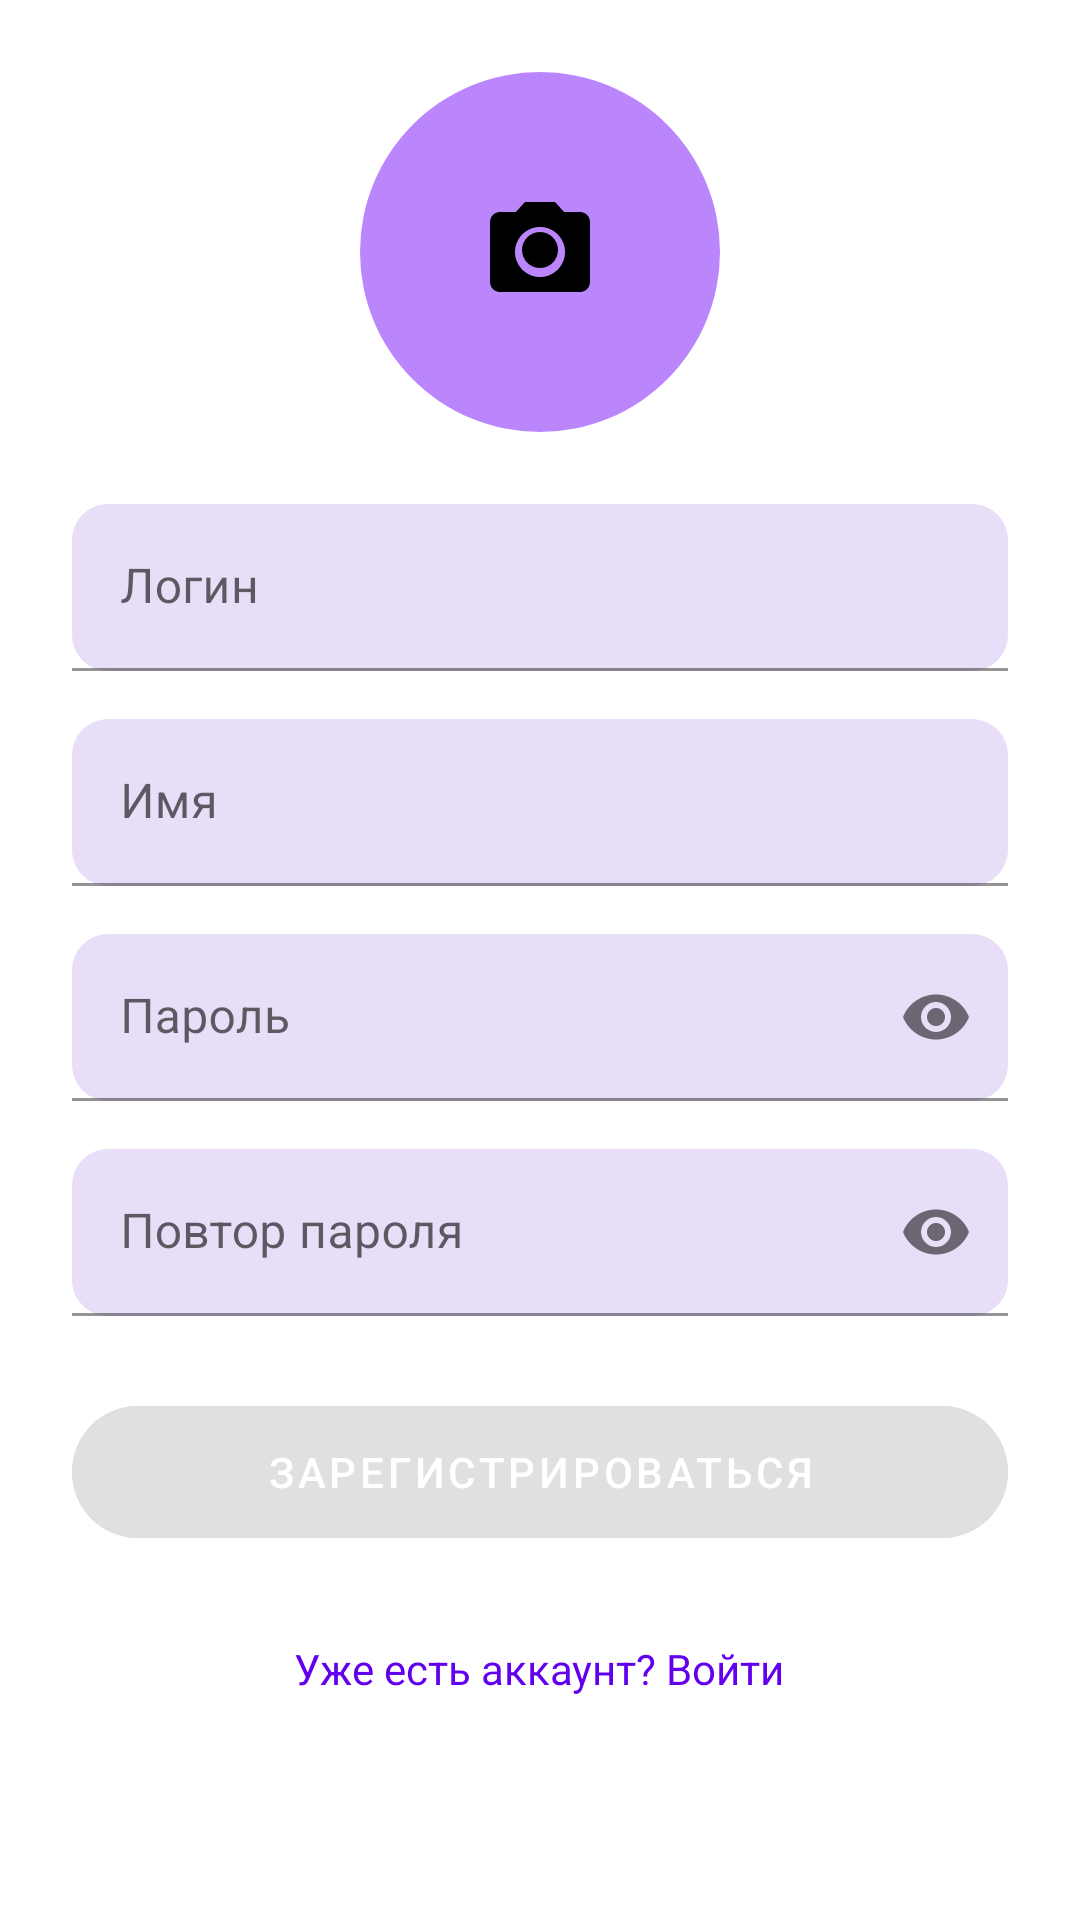

Android layout source for this screen:
<!-- AndroidManifest.xml: application theme Theme.NeWork -->
<!-- res/layout/fragment_register.xml -->
<?xml version="1.0" encoding="utf-8"?>
<ScrollView xmlns:android="http://schemas.android.com/apk/res/android"
    xmlns:app="http://schemas.android.com/apk/res-auto"
    android:id="@+id/registerScroll"
    android:layout_width="match_parent"
    android:layout_height="match_parent"
    android:background="@color/white"
    android:clipToPadding="false"
    android:fillViewport="true">

    <LinearLayout
        android:id="@+id/registerContent"
        android:layout_width="match_parent"
        android:layout_height="wrap_content"
        android:orientation="vertical"
        android:paddingStart="24dp"
        android:paddingTop="24dp"
        android:paddingEnd="24dp"
        android:paddingBottom="24dp">

        <FrameLayout
            android:id="@+id/registerAvatarBlock"
            android:layout_width="120dp"
            android:layout_height="120dp"
            android:layout_gravity="center_horizontal">

            <ImageView
                android:id="@+id/registerAvatarPreview"
                android:layout_width="match_parent"
                android:layout_height="match_parent"
                android:background="@drawable/bg_avatar"
                android:contentDescription="@string/btn_pick_avatar"
                android:scaleType="centerCrop" />

            <ImageView
                android:id="@+id/registerAvatarIcon"
                android:layout_width="40dp"
                android:layout_height="40dp"
                android:layout_gravity="center"
                android:contentDescription="@string/btn_pick_avatar"
                android:src="@drawable/ic_camera_24"
                app:tint="@color/black" />
        </FrameLayout>

        <com.google.android.material.textfield.TextInputLayout
            android:id="@+id/registerLoginLayout"
            style="@style/Widget.MaterialComponents.TextInputLayout.FilledBox"
            android:layout_width="match_parent"
            android:layout_height="wrap_content"
            android:layout_marginTop="24dp"
            android:hint="@string/login_hint"
            app:boxBackgroundColor="@color/input_fill"
            app:boxCornerRadiusBottomEnd="12dp"
            app:boxCornerRadiusBottomStart="12dp"
            app:boxCornerRadiusTopEnd="12dp"
            app:boxCornerRadiusTopStart="12dp">

            <com.google.android.material.textfield.TextInputEditText
                android:id="@+id/registerLoginEdit"
                android:layout_width="match_parent"
                android:layout_height="wrap_content"
                android:inputType="text" />
        </com.google.android.material.textfield.TextInputLayout>

        <com.google.android.material.textfield.TextInputLayout
            android:id="@+id/registerNameLayout"
            style="@style/Widget.MaterialComponents.TextInputLayout.FilledBox"
            android:layout_width="match_parent"
            android:layout_height="wrap_content"
            android:layout_marginTop="16dp"
            android:hint="@string/name_hint"
            app:boxBackgroundColor="@color/input_fill"
            app:boxCornerRadiusBottomEnd="12dp"
            app:boxCornerRadiusBottomStart="12dp"
            app:boxCornerRadiusTopEnd="12dp"
            app:boxCornerRadiusTopStart="12dp">

            <com.google.android.material.textfield.TextInputEditText
                android:id="@+id/registerNameEdit"
                android:layout_width="match_parent"
                android:layout_height="wrap_content"
                android:inputType="textPersonName" />
        </com.google.android.material.textfield.TextInputLayout>

        <com.google.android.material.textfield.TextInputLayout
            android:id="@+id/registerPasswordLayout"
            style="@style/Widget.MaterialComponents.TextInputLayout.FilledBox"
            android:layout_width="match_parent"
            android:layout_height="wrap_content"
            android:layout_marginTop="16dp"
            android:hint="@string/password_hint"
            app:boxBackgroundColor="@color/input_fill"
            app:boxCornerRadiusBottomEnd="12dp"
            app:boxCornerRadiusBottomStart="12dp"
            app:boxCornerRadiusTopEnd="12dp"
            app:boxCornerRadiusTopStart="12dp"
            app:endIconMode="password_toggle">

            <com.google.android.material.textfield.TextInputEditText
                android:id="@+id/registerPasswordEdit"
                android:layout_width="match_parent"
                android:layout_height="wrap_content"
                android:inputType="textPassword" />
        </com.google.android.material.textfield.TextInputLayout>

        <com.google.android.material.textfield.TextInputLayout
            android:id="@+id/registerPasswordRepeatLayout"
            style="@style/Widget.MaterialComponents.TextInputLayout.FilledBox"
            android:layout_width="match_parent"
            android:layout_height="wrap_content"
            android:layout_marginTop="16dp"
            android:hint="@string/password_repeat_hint"
            app:boxBackgroundColor="@color/input_fill"
            app:boxCornerRadiusBottomEnd="12dp"
            app:boxCornerRadiusBottomStart="12dp"
            app:boxCornerRadiusTopEnd="12dp"
            app:boxCornerRadiusTopStart="12dp"
            app:endIconMode="password_toggle">

            <com.google.android.material.textfield.TextInputEditText
                android:id="@+id/registerPasswordRepeatEdit"
                android:layout_width="match_parent"
                android:layout_height="wrap_content"
                android:inputType="textPassword" />
        </com.google.android.material.textfield.TextInputLayout>

        <com.google.android.material.button.MaterialButton
            android:id="@+id/registerButton"
            android:layout_width="match_parent"
            android:layout_height="56dp"
            android:layout_marginTop="24dp"
            android:backgroundTint="@color/button_background"
            android:enabled="false"
            android:text="@string/btn_register"
            android:textColor="@color/white"
            app:cornerRadius="28dp" />

        <TextView
            android:id="@+id/registerGoLogin"
            android:layout_width="wrap_content"
            android:layout_height="wrap_content"
            android:layout_gravity="center_horizontal"
            android:layout_marginTop="20dp"
            android:padding="8dp"
            android:text="@string/login_has_account"
            android:textColor="@color/purple_500"
            android:textSize="14sp" />

        <ProgressBar
            android:id="@+id/registerProgress"
            android:layout_width="wrap_content"
            android:layout_height="wrap_content"
            android:layout_gravity="center_horizontal"
            android:layout_marginTop="16dp"
            android:indeterminateTint="@color/purple_500"
            android:visibility="gone" />
    </LinearLayout>
</ScrollView>
<!-- resources referenced by this layout -->
<resources>
  <color name="black">#FF000000</color>
  <color name="input_fill">#FFE8DEF8</color>
  <color name="purple_500">#FF6200EE</color>
  <color name="white">#FFFFFFFF</color>
  <!-- drawable bg_avatar (drawable) -->
  <?xml version="1.0" encoding="utf-8"?>
  <shape xmlns:android="http://schemas.android.com/apk/res/android"
      android:shape="oval">
      <solid android:color="@color/purple_200" />
      <size
          android:width="48dp"
          android:height="48dp" />
  </shape>
  <!-- drawable ic_camera_24 (drawable) -->
  <?xml version="1.0" encoding="utf-8"?>
  <vector xmlns:android="http://schemas.android.com/apk/res/android"
      android:width="24dp"
      android:height="24dp"
      android:viewportWidth="24"
      android:viewportHeight="24">
      <path
          android:fillColor="#FF000000"
          android:pathData="M12,15.2c1.99,0 3.6,-1.61 3.6,-3.6s-1.61,-3.6 -3.6,-3.6 -3.6,1.61 -3.6,3.6 1.61,3.6 3.6,3.6zM9,2L7.17,4H4c-1.1,0 -2,0.9 -2,2v12c0,1.1 0.9,2 2,2h16c1.1,0 2,-0.9 2,-2V6c0,-1.1 -0.9,-2 -2,-2h-3.17L15,2H9zM12,17c-2.76,0 -5,-2.24 -5,-5s2.24,-5 5,-5 5,2.24 5,5 -2.24,5 -5,5z" />
  </vector>
  <string name="btn_pick_avatar">Выбрать фото</string>
  <string name="btn_register">Зарегистрироваться</string>
  <string name="login_has_account">Уже есть аккаунт? Войти</string>
  <string name="login_hint">Логин</string>
  <string name="name_hint">Имя</string>
  <string name="password_hint">Пароль</string>
  <string name="password_repeat_hint">Повтор пароля</string>
  <style name="Theme.NeWork" parent="Theme.MaterialComponents.Light.NoActionBar">
          <item name="colorPrimary">@color/purple_500</item>
          <item name="colorPrimaryVariant">@color/purple_700</item>
          <item name="colorOnPrimary">@color/white</item>
          <item name="colorSecondary">@color/teal_200</item>
          <item name="colorSecondaryVariant">@color/teal_700</item>
          <item name="colorOnSecondary">@color/black</item>
          <item name="android:statusBarColor">@color/purple_700</item>
          <item name="android:navigationBarColor">@color/white</item>
          <item name="android:windowBackground">@color/white</item>
          <item name="android:windowLightStatusBar">false</item>
      </style>
  <color name="purple_200">#FFBB86FC</color>
  <color name="purple_700">#FF3700B3</color>
  <color name="teal_200">#FF03DAC5</color>
  <color name="teal_700">#FF018786</color>
</resources>
